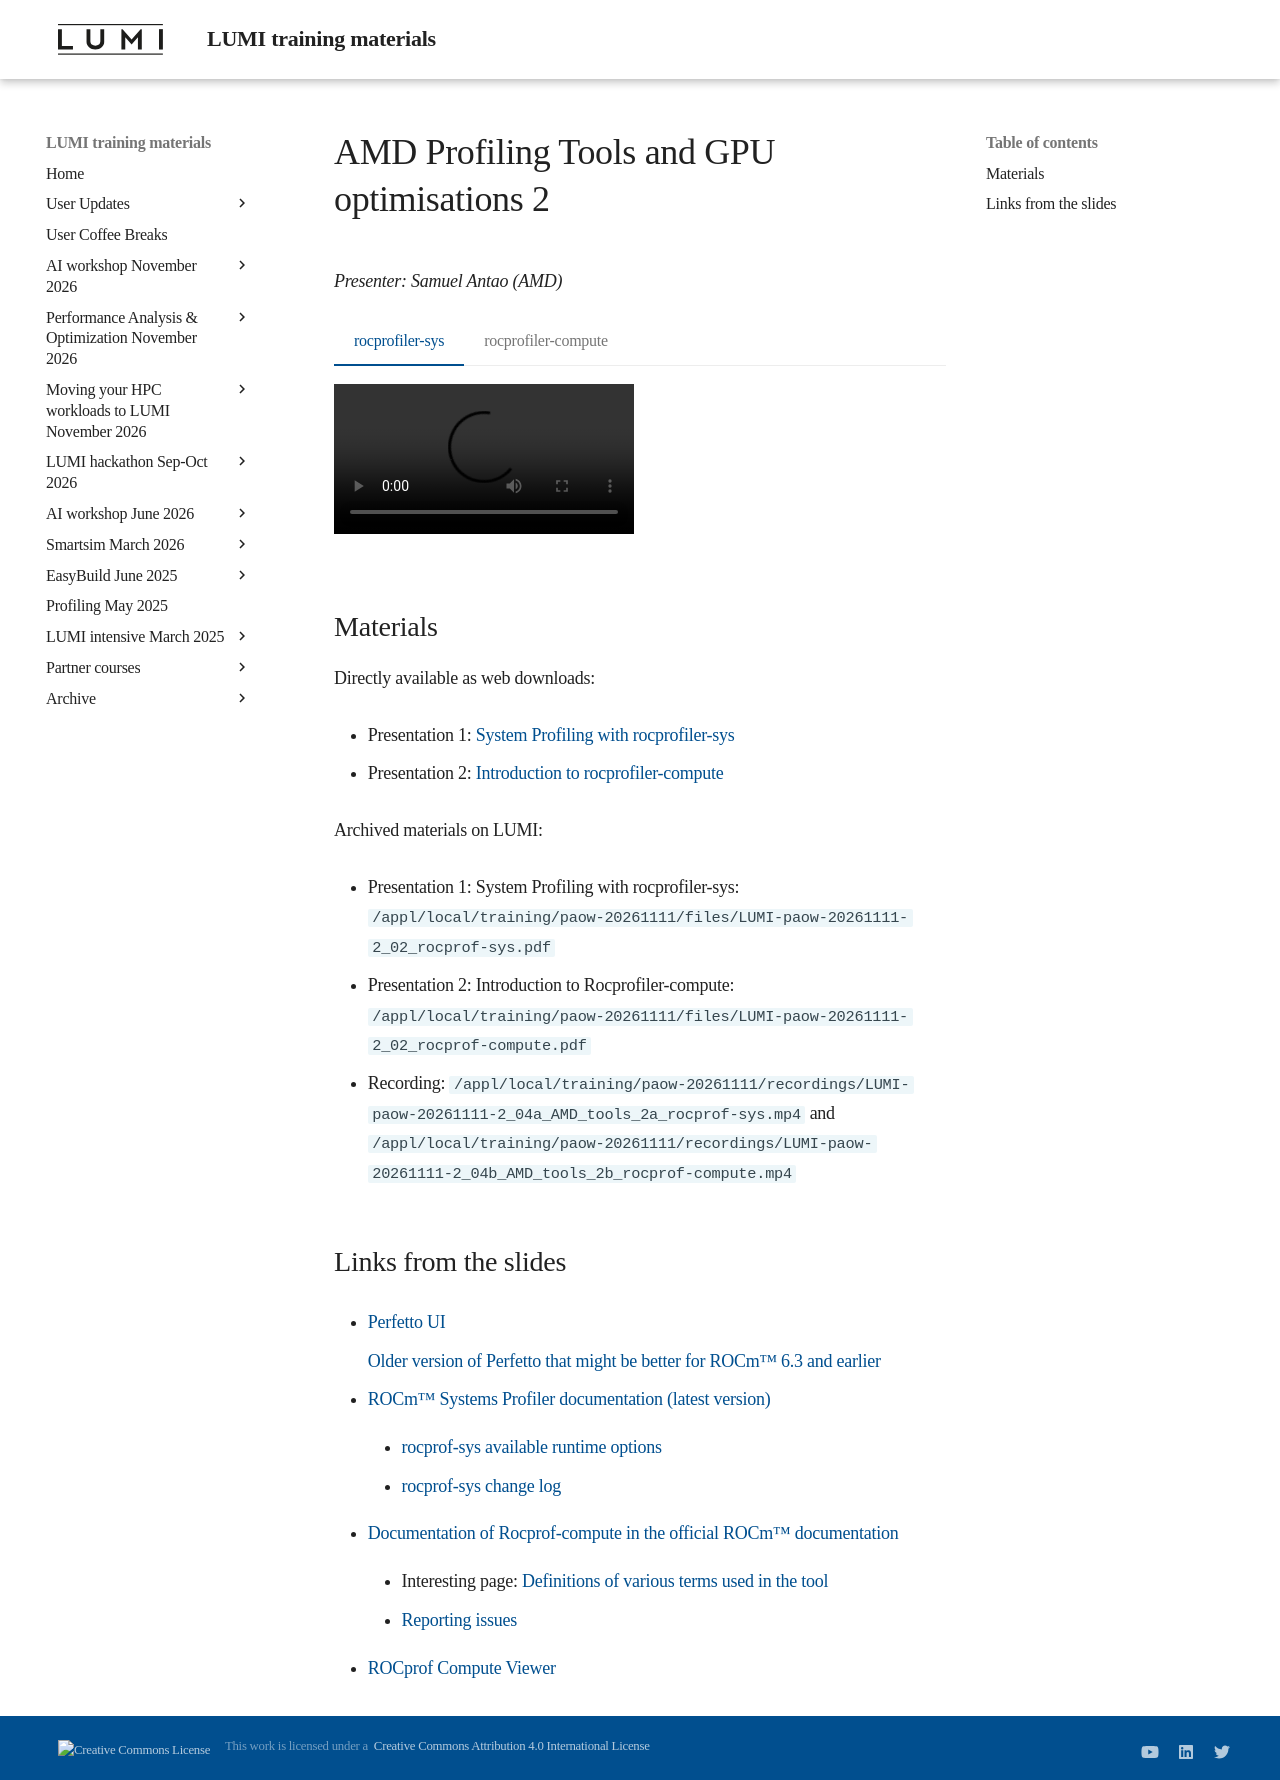

repository: Lumi-supercomputer/LUMI-training-materials · page: paow-20261111/M204_AMD_tools_2/index.html · generator: mkdocs

# AMD Profiling Tools and GPU optimisations 2

*Presenter: Samuel Antao (AMD)*

=== "rocprofiler-sys"
    <video src="https://462000265.lumidata.eu/paow-20261111/recordings/LUMI-paow-20261111-2_04a_AMD_tools_2a_rocprof-sys.mp4" controls="controls"></video>

=== "rocprofiler-compute"
    <video src="https://462000265.lumidata.eu/paow-20261111/recordings/LUMI-paow-20261111-2_04b_AMD_tools_2b_rocprof-compute.mp4" controls="controls"></video>


## Materials

<!--
Course materials will be made available during and after the course
-->

Directly available as web downloads:

-   Presentation 1: [System Profiling with rocprofiler-sys](https://462000265.lumidata.eu/paow-20261111/files/LUMI-paow-20261111-2_02_rocprof-sys.pdf)

-   Presentation 2: [Introduction to rocprofiler-compute](https://462000265.lumidata.eu/paow-20261111/files/LUMI-paow-20261111-2_02_rocprof-compute.pdf)

<!--
-   The last slides cover [exercises for this session](ME204_AMD_tools_2.md#materials)
-->

<!-- Temporary location of materials (for the lifetime of the training project):

-   Presentation 1: System Profiling with rocprofiler-sys: `'/project/project_465003358/Slides/AMD/session 03 - rocprof-sys.pdf'`

-   Presentation 2: Introduction to Rocprofiler-compute: `'/project/project_465003358/Slides/AMD/session 04 - rocprof-compute.pdf'`
-->

Archived materials on LUMI:

-   Presentation 1: System Profiling with rocprofiler-sys: `/appl/local/training/paow-20261111/files/LUMI-paow-20261111-2_02_rocprof-sys.pdf`

-   Presentation 2: Introduction to Rocprofiler-compute: `/appl/local/training/paow-20261111/files/LUMI-paow-20261111-2_02_rocprof-compute.pdf`

-   Recording: `/appl/local/training/paow-20261111/recordings/LUMI-paow-20261111-2_04a_AMD_tools_2a_rocprof-sys.mp4` and `/appl/local/training/paow-20261111/recordings/LUMI-paow-20261111-2_04b_AMD_tools_2b_rocprof-compute.mp4`


## Links from the slides

-   [Perfetto UI](https://ui.perfetto.dev/)

    [Older version of Perfetto that might be better for ROCm(tm) 6.3 and earlier](https://ui.perfetto.dev/v46.0-35b3d9845/#!/)

-   [ROCm(tm) Systems Profiler documentation (latest version)](https://rocm.docs.amd.com/projects/rocprofiler-systems/en/latest/index.html)

    -   [rocprof-sys available runtime options](https://rocm.docs.amd.com/projects/rocprofiler-systems/en/latest/how-to/configuring-runtime-options.html)

    -   [rocprof-sys change log](https://github.com/ROCm/rocm-systems/blob/develop/projects/rocprofiler-systems/CHANGELOG.md)

-   [Documentation of Rocprof-compute in the official ROCm(tm) documentation](https://rocm.docs.amd.com/projects/rocprofiler-compute/en/latest/what-is-rocprof-compute.html)

    -   Interesting page: [Definitions of various terms used in the tool](https://rocm.docs.amd.com/projects/rocprofiler-compute/en/latest/conceptual/definitions.html)

    -   [Reporting issues](https://github.com/ROCm/rocm-systems/issues)

-   [ROCprof Compute Viewer](https://rocm.docs.amd.com/projects/rocprof-compute-viewer/en/latest/)


<!--
## Q&A

/
-->
